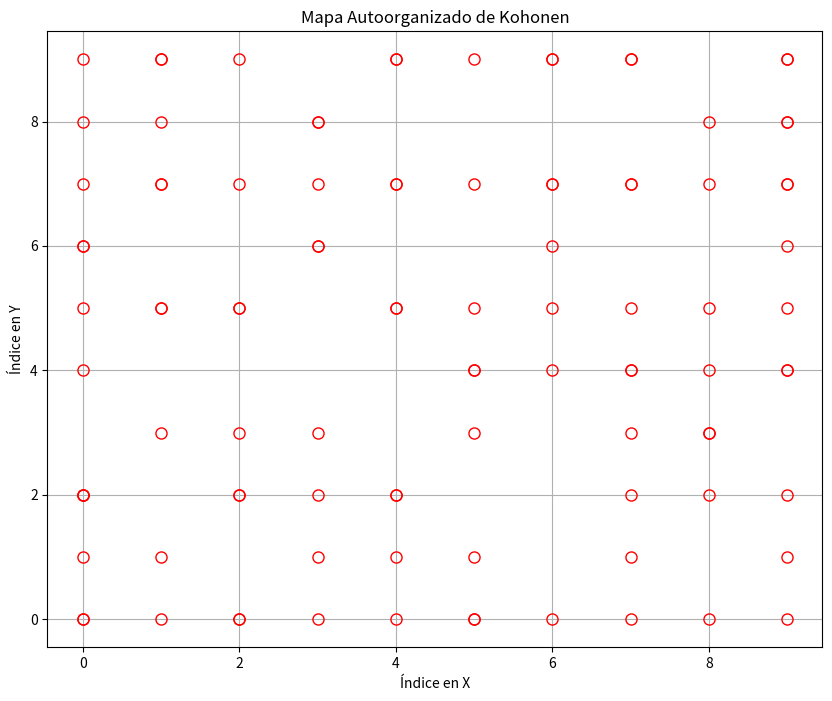

Recreate this plot in Python.
# Practica_074_Mapas_Autoorganizados_de_Kohonen_E2_IA
# [redacted]
# Ingenieria_en_Mecatronica

# Programa_Mapas_Autoorganizados_de_Kohonen

import numpy as np # Genera numeros aleatorios y realizar calculos matriciales de manera eficiente
import matplotlib.pyplot as plt

class KohonenMap:
    def __init__(self, input_dim, output_dim, learning_rate=0.1, sigma=1.0):
        self.input_dim = input_dim  # Dimensión de los datos de entrada
        self.output_dim = output_dim  # Dimensión de la capa de salida (mapa)
        self.learning_rate = learning_rate  # Tasa de aprendizaje
        self.sigma = sigma  # Parámetro de vecindad inicial
        
        # Inicializamos los pesos de forma aleatoria
        self.weights = np.random.rand(output_dim[0], output_dim[1], input_dim)
        
        # Creamos una cuadrícula de neuronas
        self.neuron_grid = np.array([[np.array([i, j]) for j in range(output_dim[1])] for i in range(output_dim[0])])

    def train(self, data, epochs):
        for epoch in range(epochs):
            for idx, x in enumerate(data):
                # Encuentra la neurona ganadora (BMU - Best Matching Unit)
                bmu_idx = self.find_bmu(x)

                # Actualiza los pesos de las neuronas vecinas
                self.update_neighborhood(bmu_idx, x, epoch, epochs)

    def find_bmu(self, x):
        # Calcula la distancia euclidiana entre el vector de entrada y los pesos de todas las neuronas
        distances = np.linalg.norm(self.weights - x, axis=-1)
        
        # Encuentra el índice de la neurona con la distancia mínima (la neurona ganadora)
        bmu_idx = np.unravel_index(np.argmin(distances), distances.shape)
        return bmu_idx

    def update_neighborhood(self, bmu_idx, x, epoch, max_epochs):
        # Calcula el radio de la vecindad (disminuye con el tiempo)
        neighborhood_radius = self.sigma * np.exp(-epoch / max_epochs)
        
        # Calcula la influencia de la neurona ganadora en las neuronas vecinas
        influence = np.exp(-np.linalg.norm(self.neuron_grid - bmu_idx, axis=-1) / (2 * neighborhood_radius))
        
        # Actualiza los pesos de las neuronas vecinas
        for i in range(self.output_dim[0]):
            for j in range(self.output_dim[1]):
                distance = np.linalg.norm(np.array([i, j]) - np.array(bmu_idx))
                if distance <= neighborhood_radius:
                    self.weights[i, j] += influence[i, j] * self.learning_rate * (x - self.weights[i, j])

    def visualize_map(self, data):
        plt.figure(figsize=(10, 8))
        for x in data:
            bmu_idx = self.find_bmu(x)
            plt.plot(bmu_idx[1], bmu_idx[0], marker='o', markersize=8, markerfacecolor='None', markeredgecolor='r')
        plt.title('Mapa Autoorganizado de Kohonen')
        plt.xlabel('Índice en X')
        plt.ylabel('Índice en Y')
        plt.grid()
        plt.show()

# Datos de ejemplo
data = np.random.rand(100, 2)  # Generamos 100 puntos en un espacio bidimensional

# Creamos una instancia del mapa de Kohonen con una capa de salida de 10x10 neuronas
map_dim = (10, 10)
kmap = KohonenMap(input_dim=2, output_dim=map_dim, learning_rate=0.1, sigma=3.0)

# Entrenamos el mapa de Kohonen
kmap.train(data, epochs=100)

# Visualizamos el mapa
kmap.visualize_map(data)

